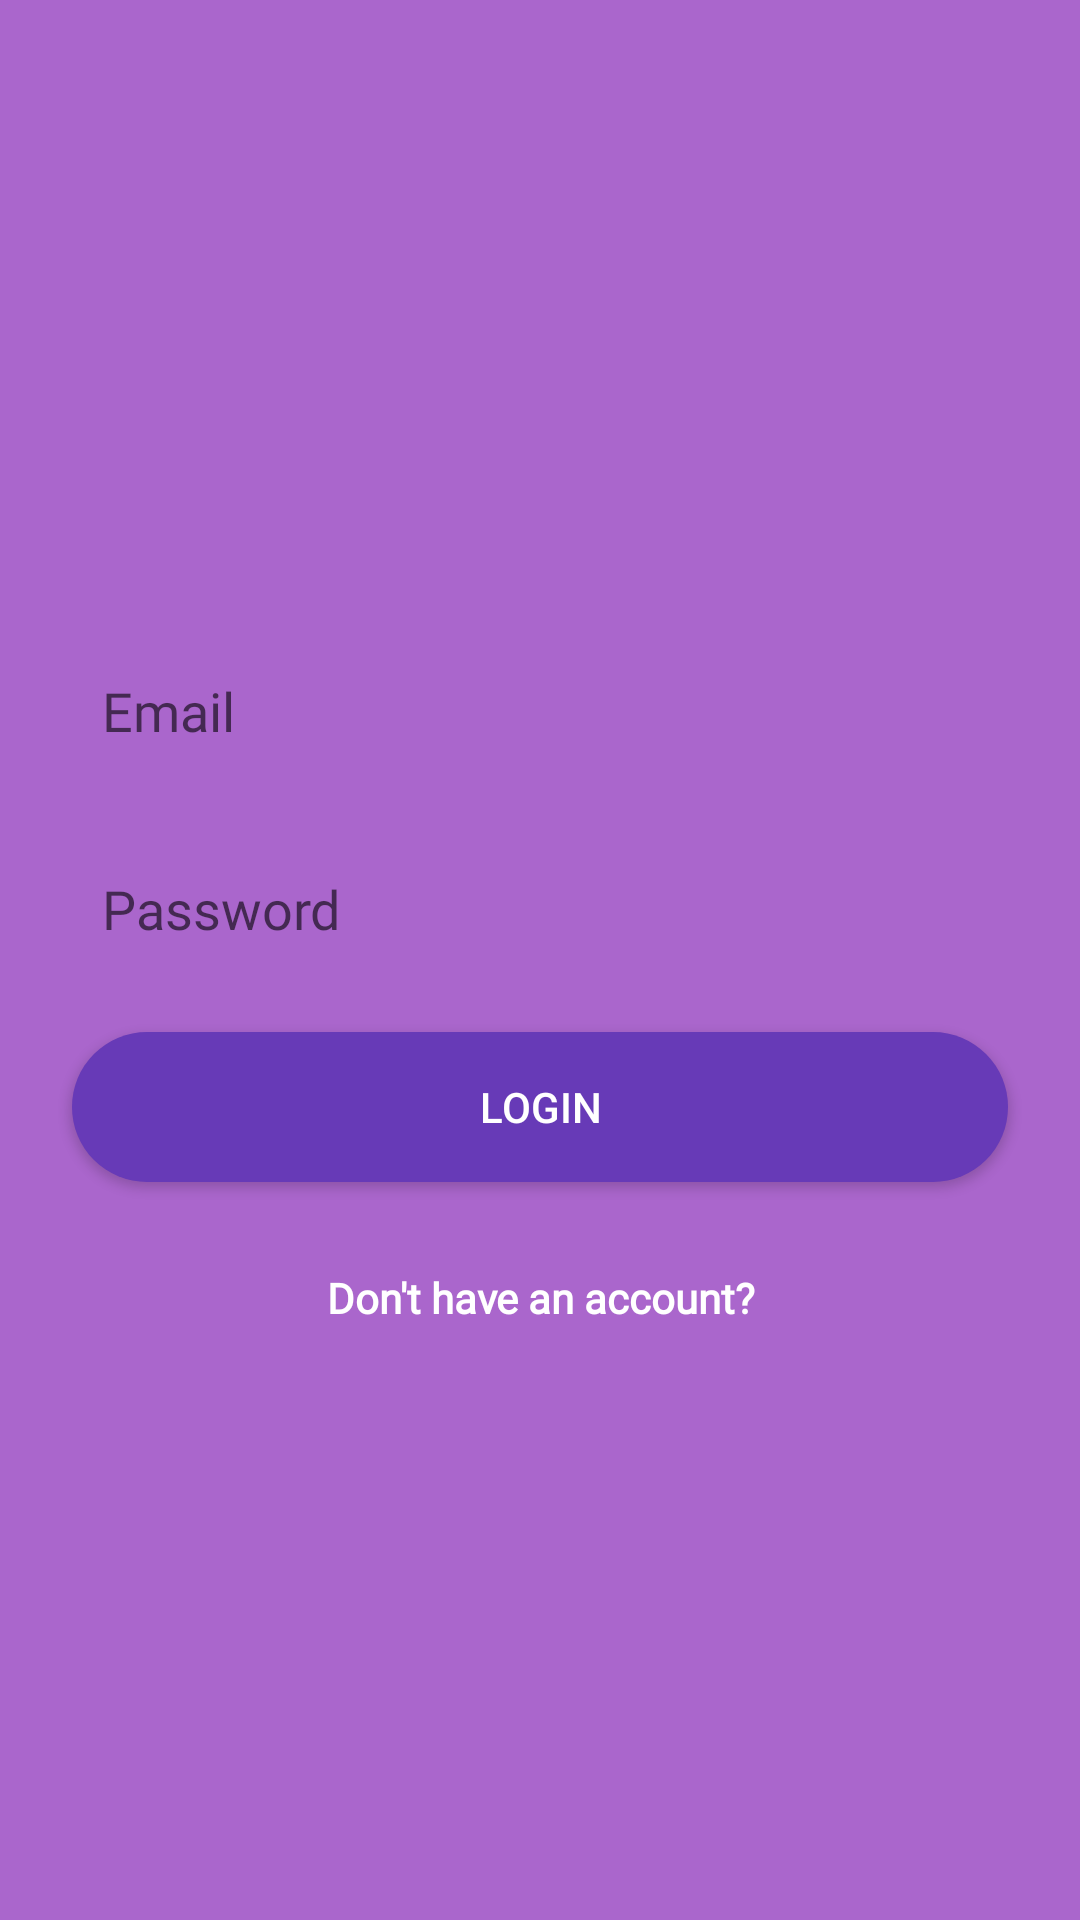

Android layout source for this screen:
<!-- AndroidManifest.xml: activity theme AppThemeNoActionBar -->
<!-- res/layout/activity_login.xml -->
<?xml version="1.0" encoding="utf-8"?>
<layout xmlns:android="http://schemas.android.com/apk/res/android" xmlns:tools="http://schemas.android.com/tools"
        xmlns:app="http://schemas.android.com/apk/res-auto">
    <data>
        <variable name="loginViewModel"
                  type="com.notepoint4ugmail.kotlinmessanger.loginAndRegistration.login.LoginViewModel"/>
    </data>
    <ScrollView
            android:layout_width="match_parent"
            android:layout_height="match_parent"
            tools:context=".loginAndRegistration.login.LoginActivity"
            android:background="@android:color/holo_purple">
        <androidx.constraintlayout.widget.ConstraintLayout
                android:layout_width="match_parent"
                android:layout_height="wrap_content"
                tools:context=".MainActivity">
            <EditText
                    android:layout_width="0dp"
                    android:layout_height="@dimen/layout_height"
                    android:inputType="textEmailAddress"
                    android:ems="10"
                    android:id="@+id/user_email_edit_login"
                    style="@style/medium_text"
                    android:hint="@string/email"
                    android:layout_marginTop="212dp"
                    app:layout_constraintTop_toTopOf="parent" app:layout_constraintStart_toStartOf="parent"
                    android:layout_marginStart="24dp" android:layout_marginEnd="24dp"
                    app:layout_constraintEnd_toEndOf="parent" app:layout_constraintHorizontal_bias="0.0"/>
            <EditText
                    android:layout_width="0dp"
                    android:layout_height="@dimen/layout_height"
                    android:inputType="textPassword"
                    android:ems="10"
                    android:id="@+id/user_password_edit_login"
                    app:layout_constraintStart_toStartOf="@+id/user_email_edit_login"
                    app:layout_constraintEnd_toEndOf="@+id/user_email_edit_login"
                    style="@style/medium_text"
                    app:layout_constraintTop_toBottomOf="@+id/user_email_edit_login"
                    android:hint="@string/password"/>
            <Button
                    android:text="Login"
                    android:layout_width="0dp"
                    android:layout_height="@dimen/layout_height"
                    android:id="@+id/login_button"
                    app:layout_constraintStart_toStartOf="@+id/user_password_edit_login"
                    app:layout_constraintEnd_toEndOf="@+id/user_password_edit_login"
                    android:layout_marginTop="16dp"
                    android:textColor="@android:color/white"
                    app:layout_constraintTop_toBottomOf="@+id/user_password_edit_login"
                    android:background="@drawable/rounded_button"/>
            <TextView
                    android:text="Don't have an account?"
                    android:layout_width="wrap_content"
                    android:layout_height="wrap_content"
                    android:id="@+id/registration_text"
                    app:layout_constraintStart_toStartOf="@+id/login_button"
                    app:layout_constraintEnd_toEndOf="@+id/login_button"
                    android:layout_marginTop="24dp"
                    style="@style/small_text"
                    app:layout_constraintTop_toBottomOf="@+id/login_button"
                    android:textStyle="bold"
                    android:textAlignment="center"/>
        </androidx.constraintlayout.widget.ConstraintLayout>
    </ScrollView>
</layout>
<!-- resources referenced by this layout -->
<resources>
  <dimen name="layout_height">50dp</dimen>
  <!-- drawable rounded_button (drawable) -->
  <?xml version="1.0" encoding="utf-8"?>
  <shape xmlns:android="http://schemas.android.com/apk/res/android">
      <corners android:radius="25dp"/>
      <solid android:color="@color/colorViolet"/>
  </shape>
  <string name="email">Email</string>
  <string name="password">Password</string>
  <style name="medium_text">
          <item name="android:background">@drawable/rounded_edit_text</item>
          <item name="android:fontFamily">@font/roboto</item>
          <item name="android:padding">10dp</item>
          <item name="android:layout_marginTop">16dp</item>
          <item name="android:textAppearance">@style/TextAppearance.AppCompat.Medium</item>
          <item name="android:singleLine">true</item>
      </style>
  <style name="small_text">
          <item name="android:fontFamily">@font/roboto</item>
          <item name="android:padding">5dp</item>
          <item name="android:layout_marginTop">16dp</item>
          <item name="android:textColor">@android:color/white</item>
          <item name="android:textAppearance">@style/TextAppearance.AppCompat.Small</item>
          <item name="android:singleLine">true</item>
      </style>
  <style name="AppThemeNoActionBar" parent="Theme.AppCompat.Light.NoActionBar">
          
          <item name="colorPrimaryDark">@color/colorViolet</item>
          <item name="colorPrimary">@android:color/holo_purple</item>
          <item name="colorAccent">@color/colorAccent</item>
      </style>
  <color name="colorViolet">#673AB7</color>
  <color name="colorAccent">#D81B60</color>
</resources>
